Run: headless pygame with SDL's dummy video driver; simulated clock (each Clock.tick advances the game by its frame time, no real sleeping); random seed 0; keys injected as events and as key.get_pressed() state; no mouse input.
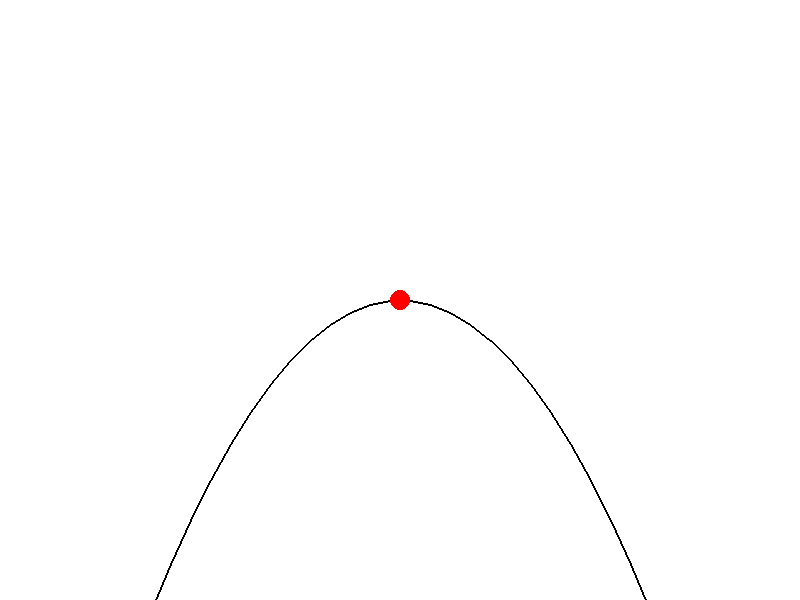
Frame 1 of 4 · flips 1–60 · no input
Frame 2 of 4 · flips 61–180 · tapped SPACE, RETURN · held RIGHT (→), D · screen unchanged from frame 1, image omitted
Frame 3 of 4 · flips 181–300 · held DOWN (↓), S · screen unchanged from frame 2, image omitted
Frame 4 of 4 · flips 301–420 · held LEFT (←), A, UP (↑), W · screen unchanged from frame 3, image omitted

The pygame program that drew these frames:

import pygame
import sys
import math

# Initialisierung von Pygame
pygame.init()
screen = pygame.display.set_mode((800, 600))
pygame.display.set_caption("Rollende Kugel in der Parabel")
clock = pygame.time.Clock()

# Parameter für die parabolische Bahn in Bildschirmkoordinaten:
# Wir definieren x relativ zum Mittelpunkt (400) und y = k*x^2 + offset_y.
center_x = 400         # horizontaler Mittelpunkt des Bildschirms
offset_y = 300         # y-Verschiebung, sodass der tiefste Punkt der Bahn hier liegt
k = 0.005              # bestimmt die "Öffnung" der Parabel

# Physikalische Parameter (hier in Pixel/(s^2) bzw. Pixel/s für die Simulation)
g = 9.81               # Erdbeschleunigung (in unseren Einheiten)
# Startbedingungen: x = 0 (Tiefpunkt), v = 0 (keine Anfangsgeschwindigkeit)
x = 0.0                # horizontale Position relativ zum Mittelpunkt
v = 0.0                # Geschwindigkeit dx/dt (in Pixel/s)

# Faktor, um mit den Tasten "+" und "-" die Geschwindigkeit anzupassen
boost = 0.5

running = True
while running:
    # dt in Sekunden (abhängig von 60 FPS)
    dt = clock.tick(60) / 1000.0
    
    # Ereignisbehandlung
    for event in pygame.event.get():
        if event.type == pygame.QUIT:
            running = False
        elif event.type == pygame.KEYDOWN:
            # Überprüfe das Tastenevent anhand des eingegebenen Zeichens
            if event.unicode == '+':
                v += boost
            elif event.unicode == '-':
                v -= boost

    # Berechnung der Beschleunigung entlang der Bahn anhand der abgeleiteten Bewegungsgleichung:
    #   d²x/dt² = - (4*k²*x*v² + 2*g*k*x) / (1+4*k²*x²)
    denominator = 1 + 4 * (k ** 2) * (x ** 2)
    a = - (4 * (k ** 2) * x * (v ** 2) + 2 * g * k * x) / denominator

    # Numerische Integration (einfache Euler-Methode)
    v += a * dt
    x += v * dt

    # Berechne die Bildschirmkoordinaten der Kugel
    ball_x = int(center_x + x)
    ball_y = int(k * (x ** 2) + offset_y)

    # Bildschirm löschen
    screen.fill((255, 255, 255))

    # Zeichne die parabolische Bahn (als Linie)
    track_points = []
    for sim_x in range(-400, 401, 5):
        px = center_x + sim_x
        py = k * (sim_x ** 2) + offset_y
        track_points.append((px, int(py)))
    if len(track_points) > 1:
        pygame.draw.lines(screen, (0, 0, 0), False, track_points, 2)

    # Zeichne die Kugel
    pygame.draw.circle(screen, (255, 0, 0), (ball_x, ball_y), 10)

    # Aktualisiere die Anzeige
    pygame.display.flip()

pygame.quit()
sys.exit()
